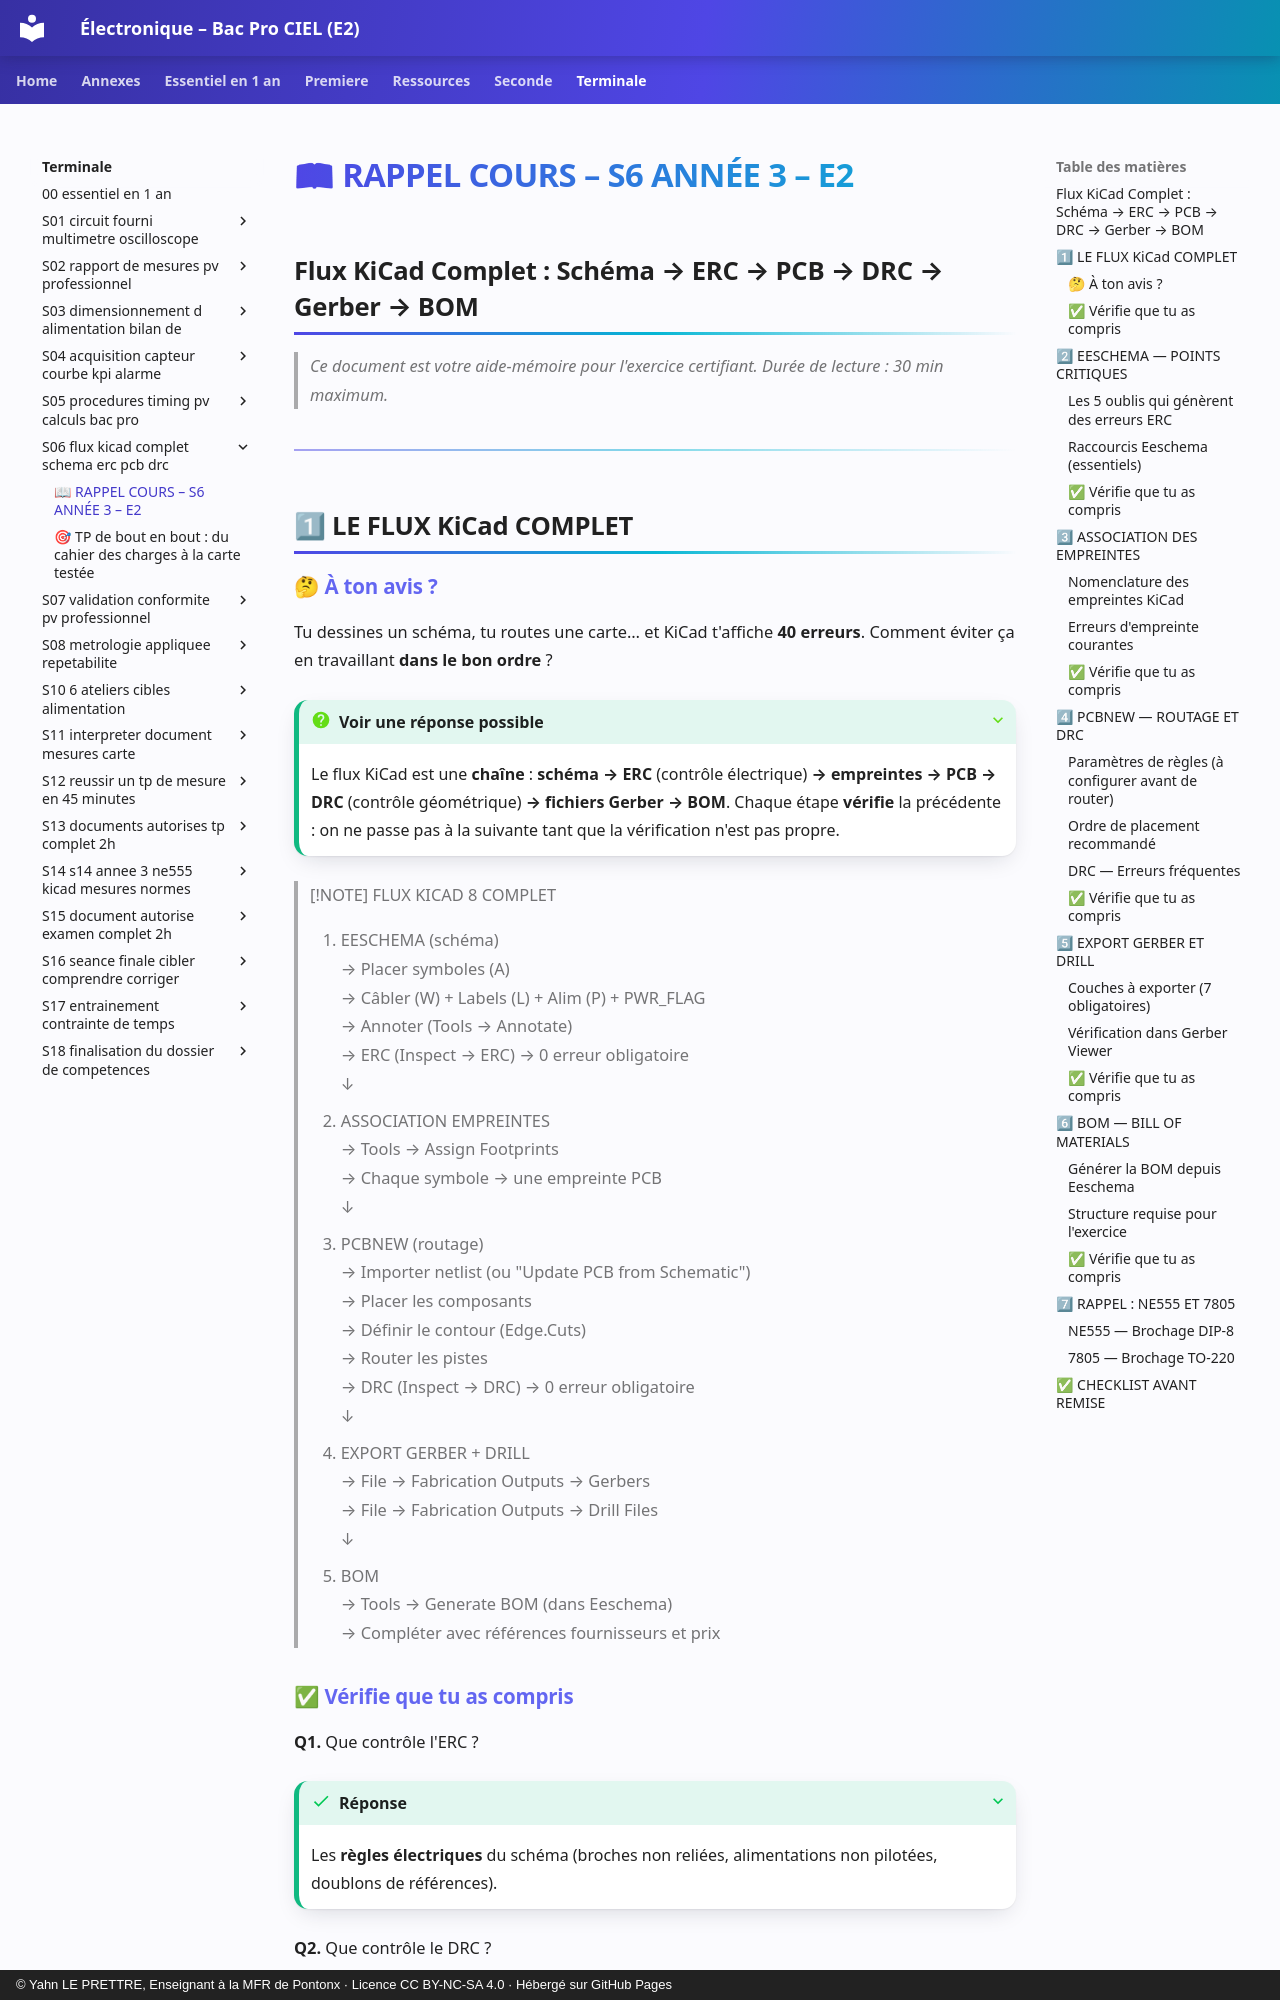

repository: YahnLP/ressources-pedagogiques · page: terminale/S06-flux-kicad-complet-schema-erc-pcb-drc/01-cours/index.html · generator: mkdocs · copyright: © Yahn LE PRETTRE, Enseignant à la MFR de Pontonx · Licence CC BY-NC-SA 4.0 · Hébergé sur GitHub Pages

# 📖 RAPPEL COURS – S6 ANNÉE 3 – E2
## Flux KiCad Complet : Schéma → ERC → PCB → DRC → Gerber → BOM

> *Ce document est votre aide-mémoire pour l'exercice certifiant. Durée de lecture : 30 min maximum.*

---

## 1⃣ LE FLUX KiCad COMPLET

### 🤔 À ton avis ?

Tu dessines un schéma, tu routes une carte… et KiCad t'affiche **40 erreurs**. Comment éviter ça en travaillant **dans le bon ordre** ?

??? question "Voir une réponse possible"
    Le flux KiCad est une **chaîne** : **schéma → ERC** (contrôle électrique) **→ empreintes → PCB → DRC** (contrôle géométrique) **→ fichiers Gerber → BOM**. Chaque étape **vérifie** la précédente : on ne passe pas à la suivante tant que la vérification n'est pas propre.


> [!NOTE] FLUX KICAD 8 COMPLET
>
> 1. EESCHEMA (schéma)  
>   → Placer symboles (A)  
>   → Câbler (W) + Labels (L) + Alim (P) + PWR_FLAG  
>   → Annoter (Tools → Annotate)  
>   → ERC (Inspect → ERC) → 0 erreur obligatoire  
>                ↓  
> 2. ASSOCIATION EMPREINTES  
>   → Tools → Assign Footprints  
>   → Chaque symbole → une empreinte PCB  
>                ↓  
> 3. PCBNEW (routage)  
>   → Importer netlist (ou "Update PCB from Schematic")  
>   → Placer les composants  
>   → Définir le contour (Edge.Cuts)  
>   → Router les pistes  
>   → DRC (Inspect → DRC) → 0 erreur obligatoire  
>                ↓  
> 4. EXPORT GERBER + DRILL  
>   → File → Fabrication Outputs → Gerbers  
>   → File → Fabrication Outputs → Drill Files  
>                ↓  
> 5. BOM  
>   → Tools → Generate BOM (dans Eeschema)  
>   → Compléter avec références fournisseurs et prix
